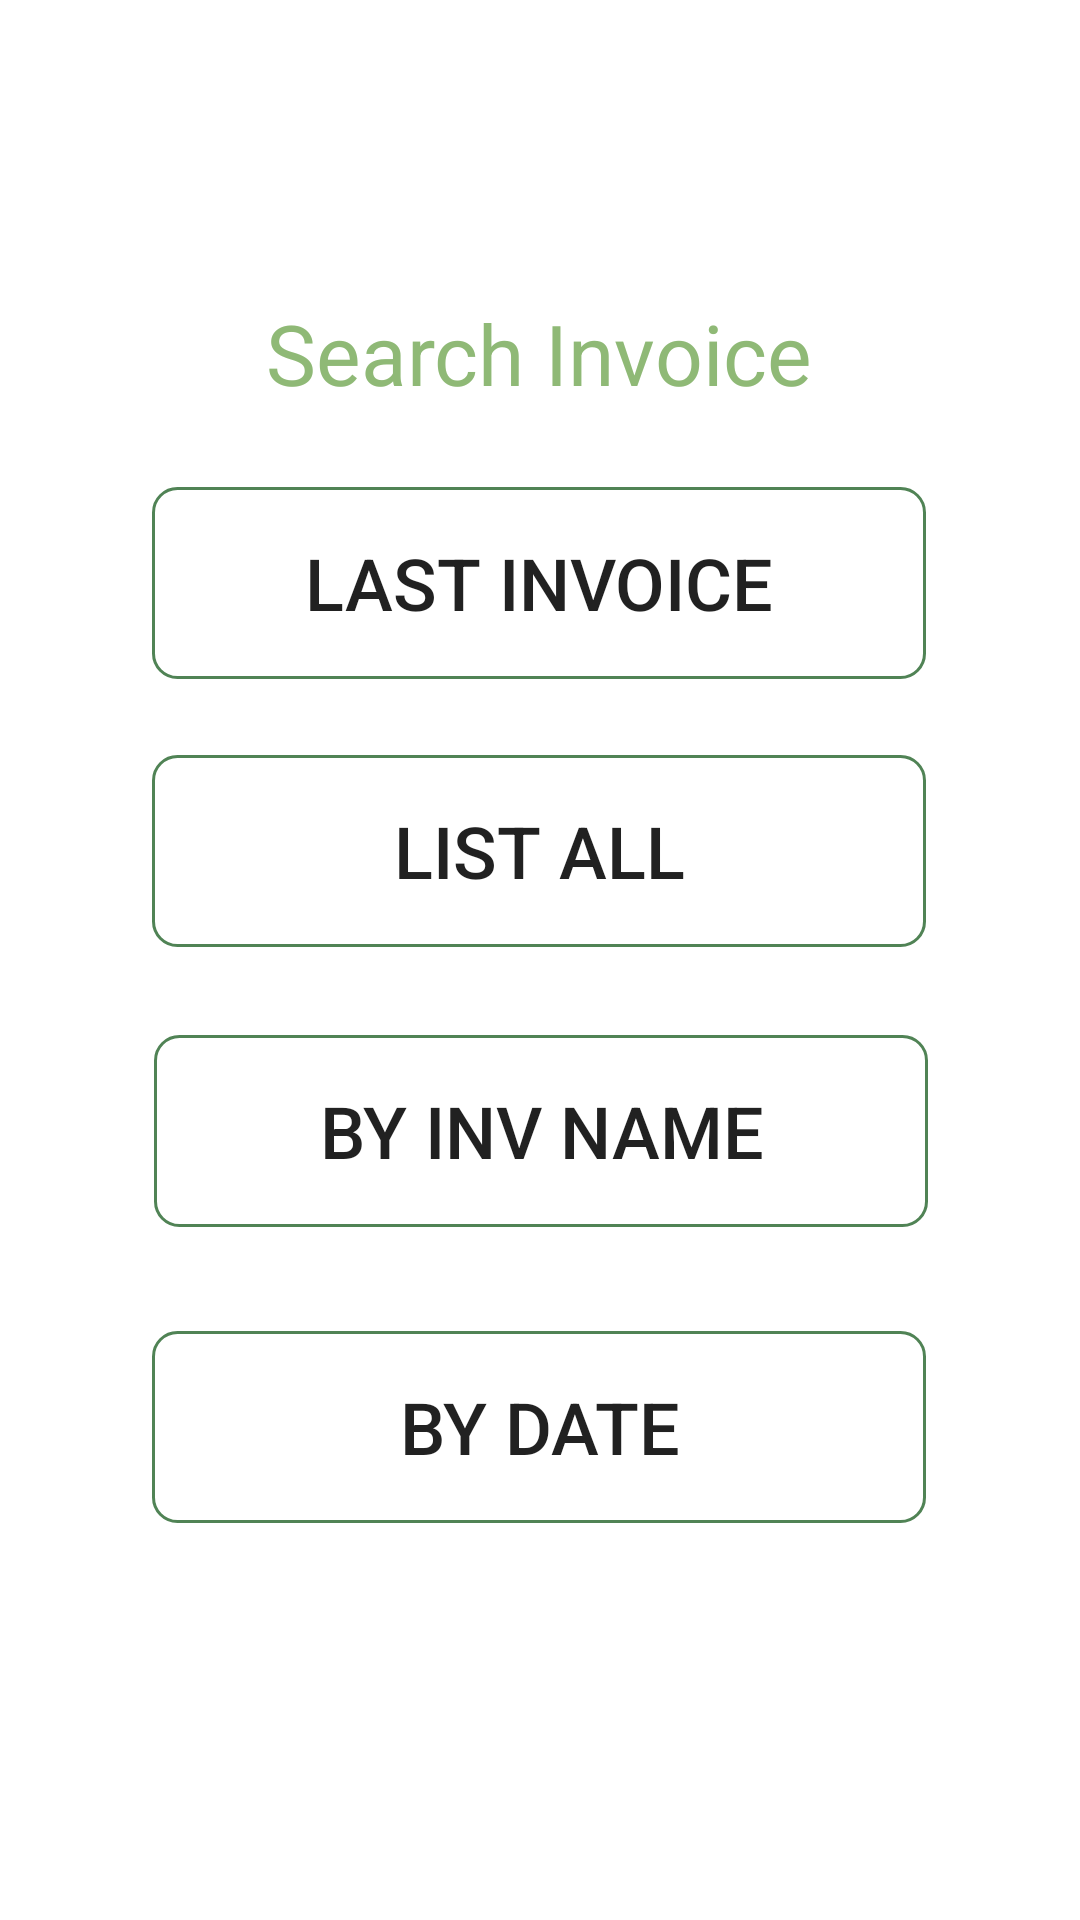

Write the Android layout XML for this screen, with the resource values it uses.
<!-- AndroidManifest.xml: application theme Theme.NewTravel -->
<!-- res/layout/activity_search_invoice_menu.xml -->
<?xml version="1.0" encoding="utf-8"?>
<androidx.constraintlayout.widget.ConstraintLayout xmlns:android="http://schemas.android.com/apk/res/android"
    xmlns:app="http://schemas.android.com/apk/res-auto"
    xmlns:tools="http://schemas.android.com/tools"
    android:layout_width="match_parent"
    android:layout_height="match_parent"
    tools:context=".SearchInvoiceMenu">

    <androidx.constraintlayout.widget.ConstraintLayout
        android:layout_width="match_parent"
        android:layout_height="match_parent"
        tools:context=".Menu">

        <androidx.appcompat.widget.AppCompatButton
            android:id="@+id/btnSMLA"
            android:layout_width="258dp"
            android:layout_height="64dp"
            android:background="@drawable/buttonshapewhitebg"
            android:gravity="center"
            android:text="List All"
            android:textSize="24dp"
            app:layout_constraintBottom_toBottomOf="parent"
            app:layout_constraintEnd_toEndOf="parent"
            app:layout_constraintHorizontal_bias="0.496"
            app:layout_constraintStart_toStartOf="parent"
            app:layout_constraintTop_toTopOf="parent"
            app:layout_constraintVertical_bias="0.437" />

        <androidx.appcompat.widget.AppCompatButton
            android:id="@+id/btnSMBN"
            android:layout_width="258dp"
            android:layout_height="64dp"
            android:background="@drawable/buttonshapewhitebg"
            android:gravity="center"
            android:text="By Inv Name"
            android:textSize="24dp"
            app:layout_constraintBottom_toBottomOf="parent"
            app:layout_constraintEnd_toEndOf="parent"
            app:layout_constraintHorizontal_bias="0.503"
            app:layout_constraintStart_toStartOf="parent"
            app:layout_constraintTop_toTopOf="parent"
            app:layout_constraintVertical_bias="0.599" />

        <androidx.appcompat.widget.AppCompatButton
            android:id="@+id/btnSMD"
            android:layout_width="258dp"
            android:layout_height="64dp"
            android:background="@drawable/buttonshapewhitebg"
            android:gravity="center"
            android:text="By Date"
            android:textSize="24dp"
            app:layout_constraintBottom_toBottomOf="parent"
            app:layout_constraintEnd_toEndOf="parent"
            app:layout_constraintHorizontal_bias="0.496"
            app:layout_constraintStart_toStartOf="parent"
            app:layout_constraintTop_toTopOf="parent"
            app:layout_constraintVertical_bias="0.77" />

        <androidx.appcompat.widget.AppCompatButton
            android:id="@+id/btnSMLI"
            android:layout_width="258dp"
            android:layout_height="64dp"
            android:background="@drawable/buttonshapewhitebg"
            android:gravity="center"
            android:text="Last Invoice"
            android:textSize="24dp"
            app:layout_constraintBottom_toBottomOf="parent"
            app:layout_constraintEnd_toEndOf="parent"
            app:layout_constraintHorizontal_bias="0.498"
            app:layout_constraintStart_toStartOf="parent"
            app:layout_constraintTop_toTopOf="parent"
            app:layout_constraintVertical_bias="0.282" />

        <TextView
            android:id="@+id/textView2"
            android:layout_width="wrap_content"
            android:layout_height="wrap_content"
            android:text="Search Invoice"
            android:textColor="@color/green"
            android:textSize="28dp"
            app:layout_constraintBottom_toBottomOf="parent"
            app:layout_constraintEnd_toEndOf="parent"
            app:layout_constraintHorizontal_bias="0.498"
            app:layout_constraintStart_toStartOf="parent"
            app:layout_constraintTop_toTopOf="parent"
            app:layout_constraintVertical_bias="0.164" />
    </androidx.constraintlayout.widget.ConstraintLayout>

</androidx.constraintlayout.widget.ConstraintLayout>
<!-- resources referenced by this layout -->
<resources>
  <color name="green">#8FB976</color>
  <!-- drawable buttonshapewhitebg (drawable) -->
  <?xml version="1.0" encoding="utf-8"?>
  <selector xmlns:android="http://schemas.android.com/apk/res/android">
      <item>
          <shape android:shape="rectangle">
              <corners android:radius="8dp" />
              <solid android:color="@android:color/transparent"/>
              <stroke android:color="#508355"
                  android:width="1dp"/>
          </shape>
      </item>
  </selector>
  <style name="Theme.NewTravel" parent="Theme.MaterialComponents.DayNight.NoActionBar">
          
          <item name="colorPrimary">@color/purple_500</item>
          <item name="colorPrimaryVariant">@color/purple_700</item>
          <item name="colorOnPrimary">@color/white</item>
          
          <item name="colorSecondary">@color/teal_200</item>
          <item name="colorSecondaryVariant">@color/teal_700</item>
          <item name="colorOnSecondary">@color/black</item>
          
          <item name="android:statusBarColor" tools:targetApi="l">#508355</item>
          
      </style>
  <color name="purple_500">#FF6200EE</color>
  <color name="purple_700">#FF3700B3</color>
  <color name="white">#FFFFFFFF</color>
  <color name="teal_200">#FF03DAC5</color>
  <color name="teal_700">#FF018786</color>
  <color name="black">#FF000000</color>
</resources>
